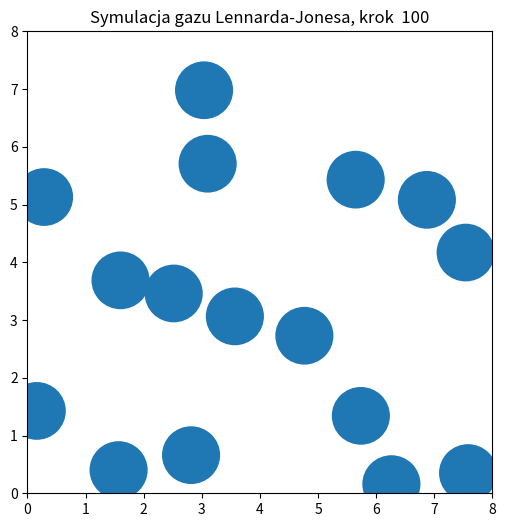

Generate this figure with matplotlib: (Note: this script raises an exception after producing the figure.)
"""
[redacted]
Date: 17.11.2021
Description: Molecular Dynamics Simulation of a Two-Dimensional Noble Gas Under Periodic Boundary Conditions
"""
import numpy as np
from matplotlib.patches import Circle
import matplotlib.pyplot as plt
N=16
boxsize=8.0
eps=1.0
sigma=1.0
promien=0.5
rc = 2.5*sigma
dt=0.01
temp=2.5
𝑘𝐵= 1
k=1
nx = 4
ny = 4
dx = 2.0
m = 0.1
V = boxsize**2/4*1
t = np.arange(0,10,dt)
class particle:
  def __init__(self,promien,pos,vel,his):
    self.promien= promien
    self.r=pos
    self.v=vel
    self.history=[]
particles= []

for i in range(nx):
  for j in range(ny):
    polozenie= np.array([(i+1)*dx+1, (j+1)*dx + 1])
    predkosc=np.array([(np.random.random()-1./2),(np.random.random() -1./2)])
    particles.append(particle(promien,polozenie,predkosc,[]) )
    
    
sumv=0.0
for p in particles:
      sumv=sumv+p.v
sumv=sumv/N   #predkosc srodka masy
for p in particles:
      p.v=(p.v-sumv)    #teraz srodek masy spoczywa


sumv2=0.0
for p in particles:
  sumv2=sumv2+np.dot(p.v,p.v)/2.0
sumv2=sumv2/N    #srednia energia kinetyczna
fs=np.sqrt(temp/sumv2)   #czynnik skalujący
for p in particles:
    p.v=p.v*fs           #sklaowanie
    
    
def closest_image(x1,x2):
  x1 = np.asarray(x1)
  x2 = np.asarray(x2)
  x12=x2-x1
  if x12[0]>boxsize/2:
    x12[0]=x12[0]-boxsize
  elif x12[0]<-boxsize/2:
    x12[0]=x12[0]+boxsize
  if x12[1]>boxsize/2:
    x12[1]=x12[1]-boxsize
  elif x12[1]<-boxsize/2:
    x12[1]=x12[1]+boxsize
  return x12

def Fx(p1,p2):
  r0 = closest_image(p1.r,p2.r)
  r = (r0[0]**2 + r0[1]**2)**(1/2) 
  if r ==0:
      return 0
  if r>rc:
      return 0
  else:
    Fx = -48*eps/(sigma*r)*((sigma/r)**14 - 1/2*(sigma/r)**8)*r0[0]
    return Fx
 
def Fy(p1,p2):
  r0 = closest_image(p1.r,p2.r)
  r = (r0[0]**2 + r0[1]**2)**(1/2) 
  if r ==0:
      return 0
  if r>rc:
      return 0
  else:
    Fy = -48*eps/(sigma**2)*((sigma/r)**14 - 1/2*(sigma/r)**8)*r0[1]
    return Fy

#Żabka start

for p1 in particles:
    rx0 = p1.r[0] - p1.v[0]*dt/2
    ry0 = p1.r[1] - p1.v[1]*dt/2
    p1.v[0] = (p1.r[0] - rx0)/dt 
    p1.v[1] = (p1.r[1] - ry0)/dt
          
for i in range(1,len(t)):
  for p1 in particles:
      Fx_sum = 0
      Fy_sum = 0
      for p2 in particles:
          if not p1==p2:
              Fx_sum += Fx(p1,p2)
              Fy_sum += Fy(p1,p2)
      p1.v[0] = p1.v[0] + Fx_sum/m*dt
      p1.v[1] = p1.v[1] + Fy_sum/m*dt
      p1.r[0] = p1.r[0] + p1.v[0]*dt
      p1.r[1] = p1.r[1] + p1.v[1]*dt
      
      K1 = (p1.v[0]**2 + p1.v[1]**2)*m
      KN = np.sum(K1)
      T = 2/(2*N*kB)*KN
      F=np.sqrt(Fx_sum**2+Fy_sum**2)
      P = N*k*T/V - 1/(2*V)*np.sum(p1.r*F)
      print(T, P) 
      
 #Żabka koniec    
      
      if p1.r[0] > boxsize:
          p1.r[0]-= boxsize
      if p1.r[0] < 0:
            p1.r[0] += boxsize
      if p1.r[1] >boxsize:
            p1.r[1] -= boxsize
      if p1.r[1] < 0:
            p1.r[1] += boxsize
            
  # animacja
         
  if (i%100==0): 
    plt.clf() 
    fig = plt.gcf() 
    for p in particles: 
        a = plt.gca() 
        cir = Circle((p.r[0],p.r[1]), radius=p.promien)  
        a.add_patch(cir) 
        plt.plot() 
    plt.xlim((0,boxsize)) 
    plt.ylim((0,boxsize))    
    fig.set_size_inches((6,6)) 
    plt.title("Symulacja gazu Lennarda-Jonesa, krok  {:03d}".format(i))
    plt.savefig("~/img{:06d}.png".format(i))
       